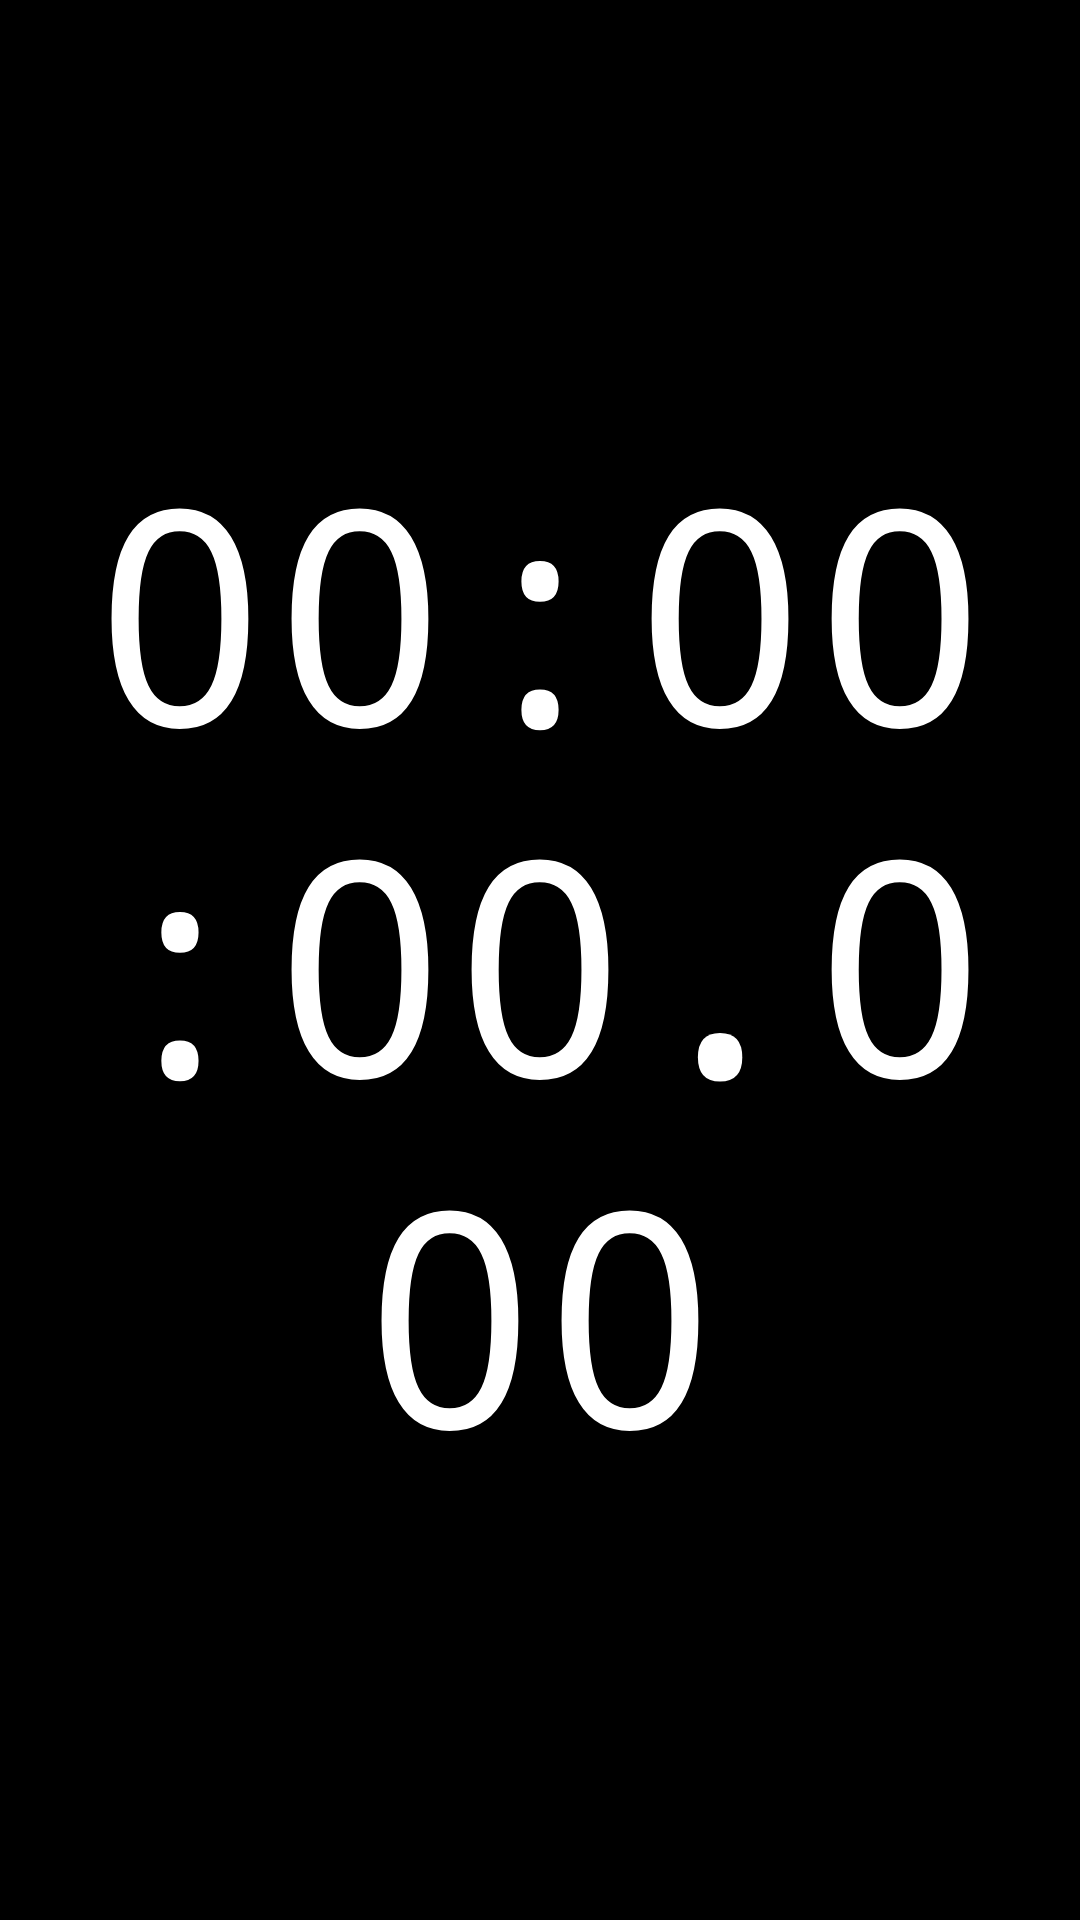

This screen was rendered from an Android layout file. Write that file and the resources it references.
<!-- AndroidManifest.xml: application theme AppTheme -->
<!-- res/layout/activity_countdown.xml -->
<?xml version="1.0" encoding="utf-8"?>

<androidx.constraintlayout.widget.ConstraintLayout xmlns:android="http://schemas.android.com/apk/res/android"
    xmlns:app="http://schemas.android.com/apk/res-auto"
    xmlns:tools="http://schemas.android.com/tools"
    android:layout_width="match_parent"
    android:layout_height="match_parent"
    android:background="@color/black"
    android:keepScreenOn="true"
    tools:context="ui.CountdownActivity">

    <TextView
        android:id="@+id/textViewCountdown"
        android:layout_width="0dp"
        android:layout_height="0dp"
        android:autoSizeMaxTextSize="100sp"
        android:autoSizeMinTextSize="12sp"
        android:autoSizeStepGranularity="2sp"
        android:autoSizeTextType="uniform"
        android:fontFamily="monospace"
        android:gravity="center"
        android:padding="16dp"
        android:text="00:00:00.000"
        android:textAlignment="center"
        android:textColor="@android:color/white"
        app:layout_constraintBottom_toBottomOf="parent"
        app:layout_constraintEnd_toEndOf="parent"
        app:layout_constraintStart_toStartOf="parent"
        app:layout_constraintTop_toTopOf="parent" />

    <Button
        android:id="@+id/buttonToPictureInPicture"
        android:layout_width="48dp"
        android:layout_height="48dp"
        android:layout_marginEnd="6dp"
        android:layout_marginBottom="6dp"
        android:background="@drawable/ic_fullscreen"
        app:layout_constraintBottom_toBottomOf="parent"
        app:layout_constraintEnd_toEndOf="parent" />
</androidx.constraintlayout.widget.ConstraintLayout>
<!-- resources referenced by this layout -->
<resources>
  <color name="black">#000000</color>
  <style name="AppTheme" parent="Theme.AppCompat.Light.DarkActionBar">
          
          <item name="android:forceDarkAllowed">true</item>
          <item name="colorPrimary">@color/colorPrimary</item>
          <item name="colorPrimaryDark">@color/colorPrimaryDark</item>
          <item name="colorAccent">@color/colorAccent</item>
      </style>
  <color name="colorPrimary">#820000</color>
  <color name="colorPrimaryDark">#3C0000</color>
  <color name="colorAccent">#C80000</color>
</resources>
